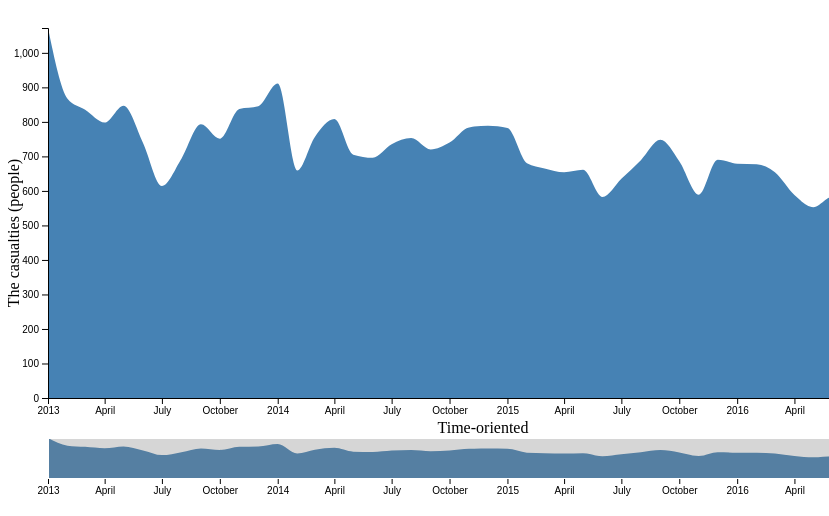
D3 v4 page, settled after 480 driven frames (8 s of simulated time); the page loaded 1 data file(s).



var svg = d3.select("svg"),
    margin = {top: 20, right: 20, bottom: 110, left: 40},
    margin2 = {top: 430, right: 20, bottom: 30, left: 40},
    width = +svg.attr("width") - margin.left - margin.right,
    height = +svg.attr("height") - margin.top - margin.bottom,
    height2 = +svg.attr("height") - margin2.top - margin2.bottom;

var parseDate = d3.timeParse("%b %Y");

var x = d3.scaleTime().range([0, width]),
    x2 = d3.scaleTime().range([0, width]),
    y = d3.scaleLinear().range([height, 0]),
    y2 = d3.scaleLinear().range([height2, 0]);

var xAxis = d3.axisBottom(x),
    xAxis2 = d3.axisBottom(x2),
    yAxis = d3.axisLeft(y);

var brush = d3.brushX()
    .extent([[0, 0], [width, height2]])
    .on("brush end", brushed);

var zoom = d3.zoom()
    .scaleExtent([1, Infinity])
    .translateExtent([[0, 0], [width, height]])
    .extent([[0, 0], [width, height]])
    .on("zoom", zoomed);

var area = d3.area()
    .curve(d3.curveMonotoneX)
    .x(function(d) { return x(d.date); })
    .y0(height)
    .y1(function(d) { return y(d.death); });

var area2 = d3.area()
    .curve(d3.curveMonotoneX)
    .x(function(d) { return x2(d.date); })
    .y0(height2)
    .y1(function(d) { return y2(d.death); });

svg.append("defs").append("clipPath")
    .attr("id", "clip")
  .append("rect")
    .attr("width", width)
    .attr("height", height);

var focus = svg.append("g")
    .attr("class", "focus")
    .attr("transform", "translate(" + margin.left + "," + margin.top + ")");

var context = svg.append("g")
    .attr("class", "context")
    .attr("transform", "translate(" + margin2.left + "," + margin2.top + ")");

d3.csv("sp500.csv", type, function(error, data) {
  if (error) throw error;

  x.domain(d3.extent(data, function(d) { return d.date; }));
  y.domain([0, d3.max(data, function(d) { return d.death; })]);
  x2.domain(x.domain());
  y2.domain(y.domain());

  focus.append("path")
      .datum(data)
      .attr("class", "area")
      .attr("d", area);

  focus.append("g")
      .attr("class", "axis axis--x")
      .attr("transform", "translate(0," + height + ")")
      .call(xAxis);

  focus.append("g")
      .attr("class", "axis axis--y")
      .call(yAxis);

  context.append("path")
      .datum(data)
      .attr("class", "area")
      .attr("d", area2);

  context.append("g")
      .attr("class", "axis axis--x")
      .attr("transform", "translate(0," + height2 + ")")
      .call(xAxis2);

  context.append("g")
      .attr("class", "brush")
      .call(brush)
      .call(brush.move, x.range());

  svg.append("text")      // text label for the x axis
      .attr("x", 475 )
      .attr("y", 425 )
      .style("text-anchor", "middle")
      .text("Time-oriented");  

  svg.append("text")
      .attr("transform", "rotate(-90)")
      .attr("y", -5)
      .attr("x",-225)
      .attr("dy", "1em")
      .style("text-anchor", "middle")
      .text("The casualties (people)");

  svg.append("rect")
      .attr("class", "zoom")
      .attr("width", width)
      .attr("height", height)
      .attr("transform", "translate(" + margin.left + "," + margin.top + ")")
      .call(zoom);  
});

function brushed() {
  if (d3.event.sourceEvent && d3.event.sourceEvent.type === "zoom") return; // ignore brush-by-zoom
  var s = d3.event.selection || x2.range();
  x.domain(s.map(x2.invert, x2));
  focus.select(".area").attr("d", area);
  focus.select(".axis--x").call(xAxis);
  svg.select(".zoom").call(zoom.transform, d3.zoomIdentity
      .scale(width / (s[1] - s[0]))
      .translate(-s[0], 0));
}

function zoomed() {
  if (d3.event.sourceEvent && d3.event.sourceEvent.type === "brush") return; // ignore zoom-by-brush
  var t = d3.event.transform;
  x.domain(t.rescaleX(x2).domain());
  focus.select(".area").attr("d", area);
  focus.select(".axis--x").call(xAxis);
  context.select(".brush").call(brush.move, x.range().map(t.invertX, t));
}

function type(d) {
  d.date = parseDate(d.date);
  d.death = +d.death;
  return d;
}



### data: sp500.csv
date, death
Jan 2013, 1072
Feb 2013, 867
Mar 2013, 835
Apr 2013, 798
May 2013, 847
Jun 2013, 739
Jul 2013, 614
Aug 2013, 693
Sep 2013, 793
Oct 2013, 751
Nov 2013, 837
Dec 2013, 845
Jan 2014, 911
Feb 2014, 659
Mar 2014, 756
Apr 2014, 808
May 2014, 705
Jun 2014, 696
Jul 2014, 735
Aug 2014, 753
Sep 2014, 720
Oct 2014, 740
Nov 2014, 784
Dec 2014, 789
Jan 2015, 782
Feb 2015, 680
Mar 2015, 665
Apr 2015, 654
May 2015, 661
Jun 2015, 582
Jul 2015, 635
Aug 2015, 689
Sep 2015, 748
Oct 2015, 686
Nov 2015, 589
Dec 2015, 690
Jan 2016, 679
Feb 2016, 677
Mar 2016, 654
Apr 2016, 588
May 2016, 553
Jun 2016, 584
Jul 2016, 567
Aug 2016, 453
Sep 2016, 556
Oct 2016, 545
Nov 2016, 505
Dec 2016, 578